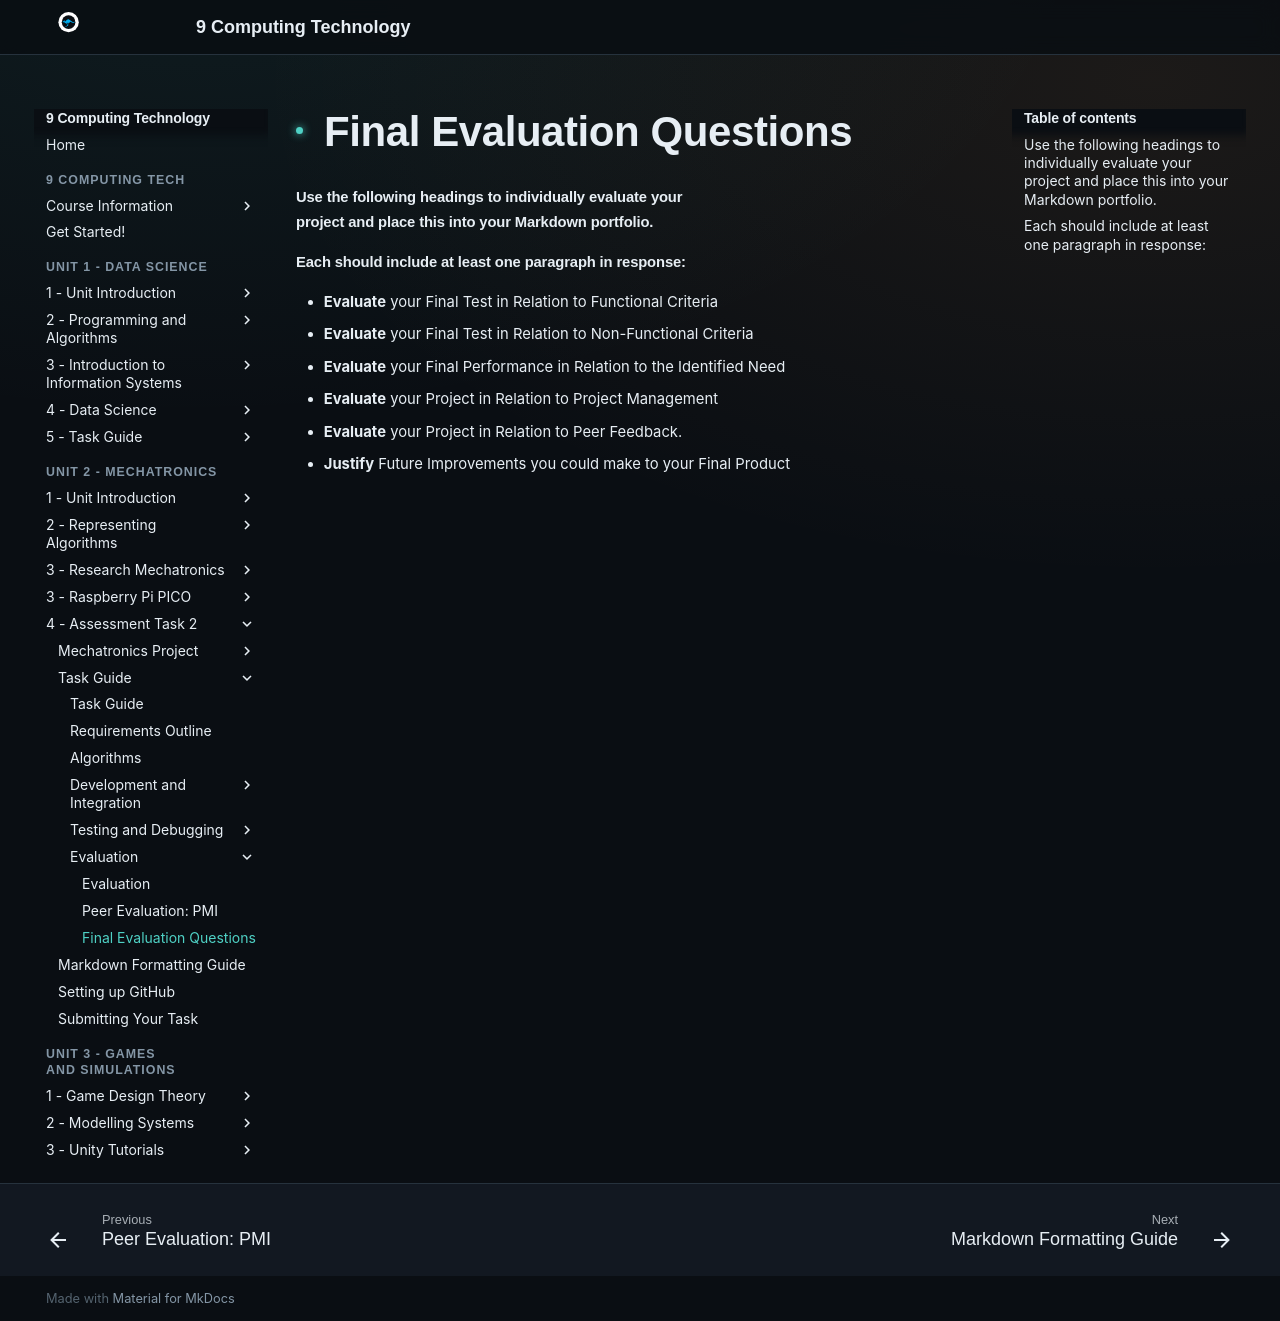

repository: Vormamim/y9-computing-tech · page: unit-2-mechatronics/4-assessment-task-2/task-guide/evaluation/final-evaluation-questions.html · generator: mkdocs

# Final Evaluation Questions

#### Use the following headings to individually evaluate your project and place this into your Markdown portfolio.&#x20;

#### Each should include at least one paragraph in response:

* **Evaluate** your Final Test in Relation to Functional Criteria
* **Evaluate** your Final Test in Relation to Non-Functional Criteria
* **Evaluate** your Final Performance in Relation to the Identified Need
* **Evaluate** your Project in Relation to Project Management
* **Evaluate** your Project in Relation to Peer Feedback.
* **Justify** Future Improvements you could make to your Final Product

<br>
